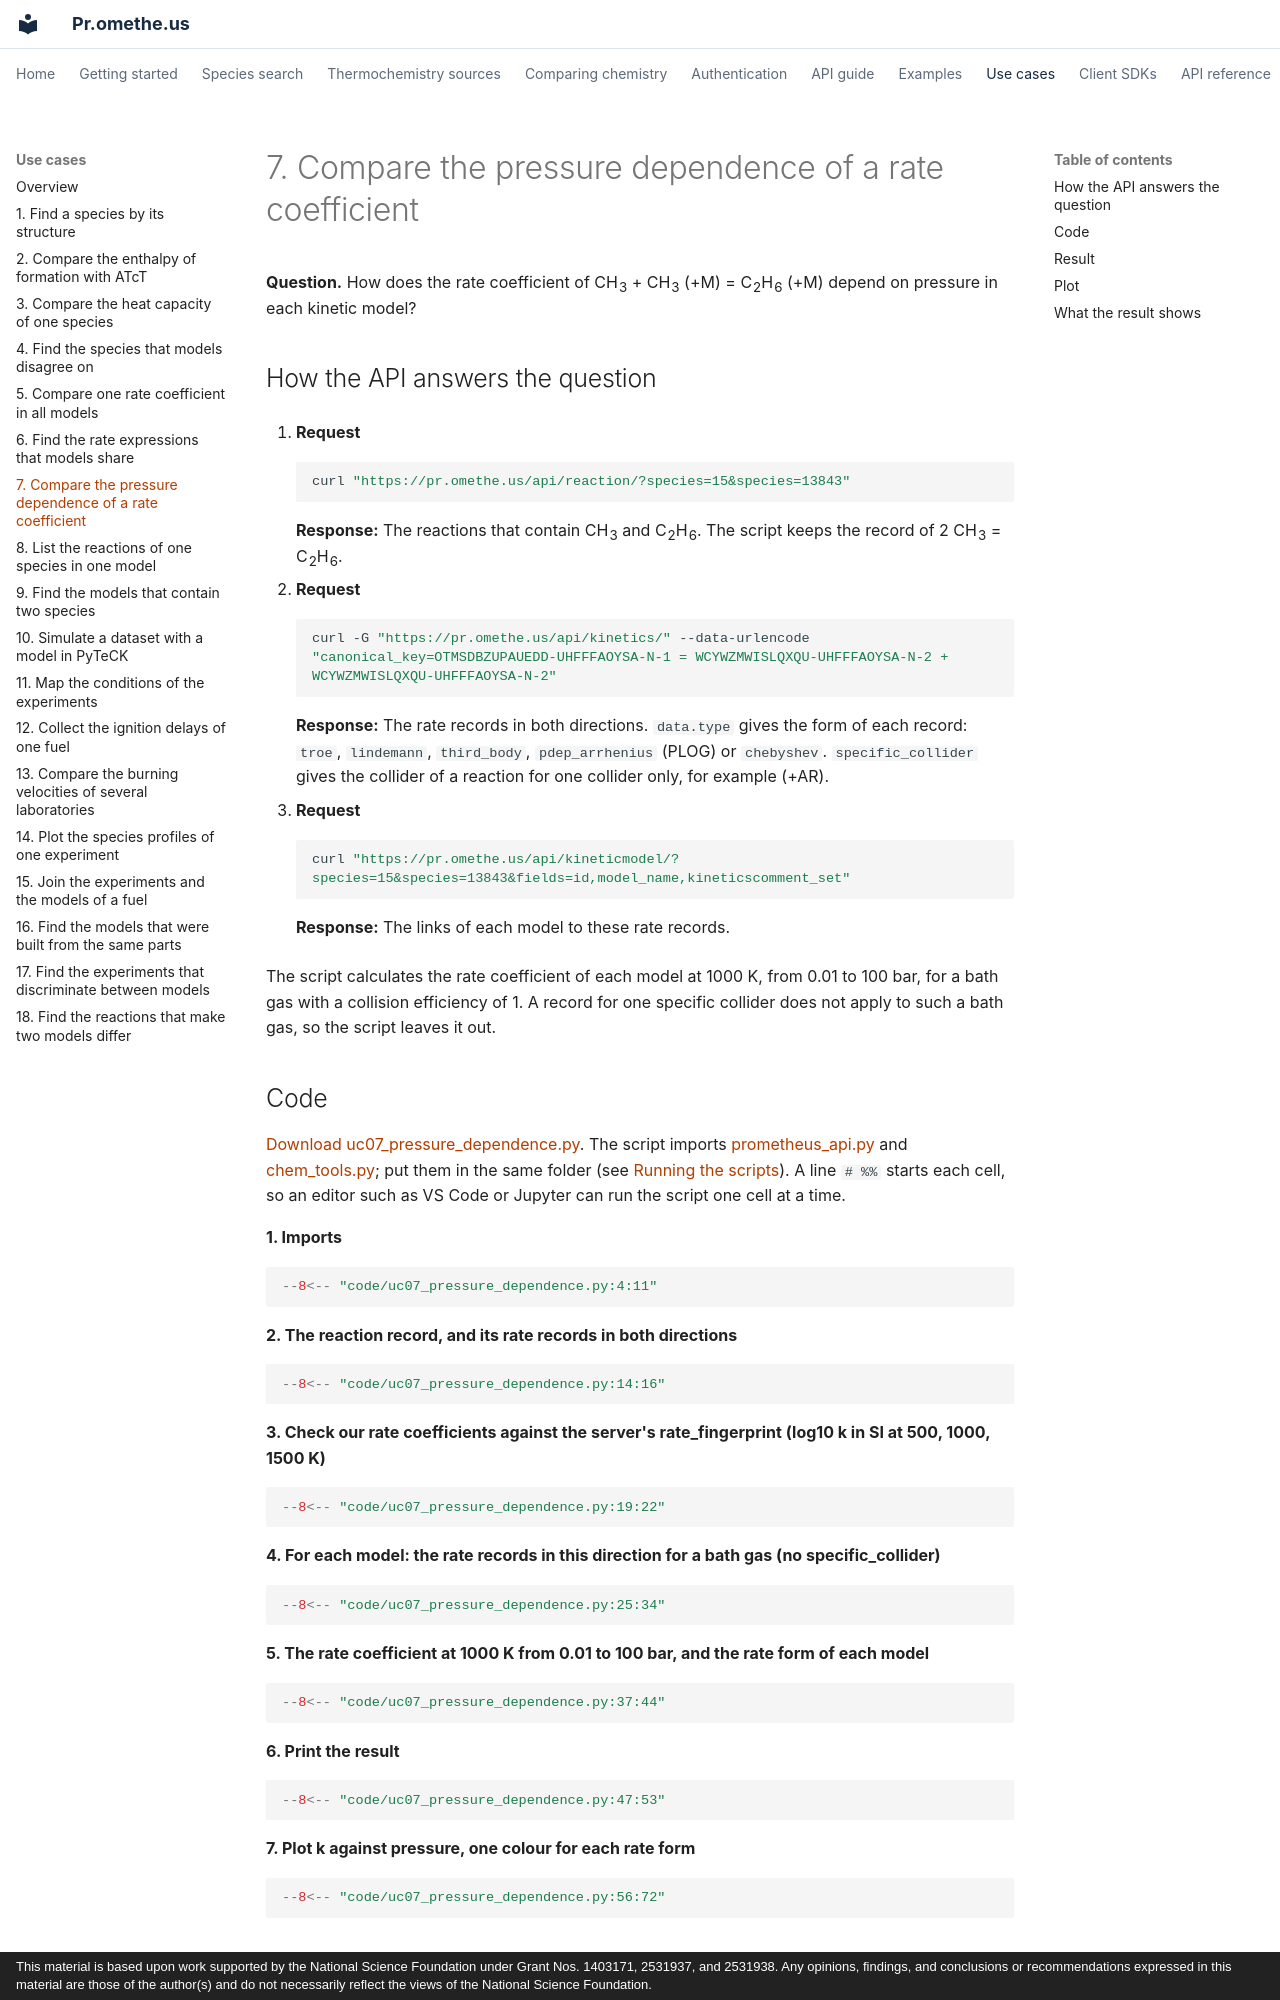

repository: comocheng/kineticmodelssite · page: use-cases/uc07.html · generator: mkdocs · copyright: This material is based upon work supported by the National Science Foundation under Grant Nos. 1403171, 2531937, and 2531938. Any opinions, findings, and conclusions or recommendations expressed in this material are those of the author(s) and do not necessarily reflect the views of the National Science Foundation.

# 7. Compare the pressure dependence of a rate coefficient

**Question.** How does the rate coefficient of CH<sub>3</sub> + CH<sub>3</sub> (+M) = C<sub>2</sub>H<sub>6</sub> (+M) depend on pressure in each kinetic model?

## How the API answers the question

1. **Request**

    ```bash
    curl "https://pr.omethe.us/api/reaction/?species=15&species=13843"
    ```

    **Response:** The reactions that contain CH<sub>3</sub> and C<sub>2</sub>H<sub>6</sub>. The script keeps the record of 2 CH<sub>3</sub> = C<sub>2</sub>H<sub>6</sub>.

2. **Request**

    ```bash
    curl -G "https://pr.omethe.us/api/kinetics/" --data-urlencode "canonical_key=OTMSDBZUPAUEDD-UHFFFAOYSA-N-1 = WCYWZMWISLQXQU-UHFFFAOYSA-N-2 + WCYWZMWISLQXQU-UHFFFAOYSA-N-2"
    ```

    **Response:** The rate records in both directions. `data.type` gives the form of each record: `troe`, `lindemann`, `third_body`, `pdep_arrhenius` (PLOG) or `chebyshev`. `specific_collider` gives the collider of a reaction for one collider only, for example (+AR).

3. **Request**

    ```bash
    curl "https://pr.omethe.us/api/kineticmodel/?species=15&species=13843&fields=id,model_name,kineticscomment_set"
    ```

    **Response:** The links of each model to these rate records.

The script calculates the rate coefficient of each model at 1000 K, from 0.01 to 100 bar, for a bath gas with a collision efficiency of 1. A record for one specific collider does not apply to such a bath gas, so the script leaves it out.
